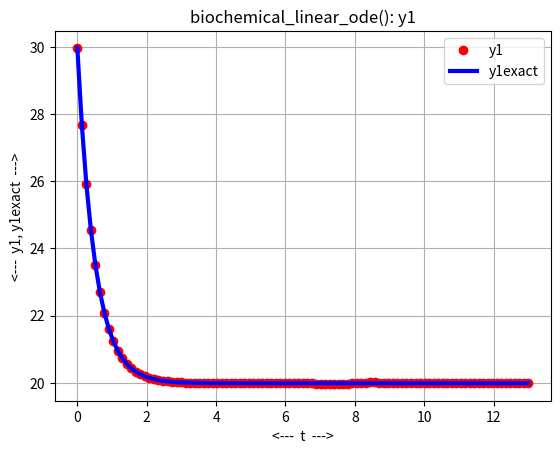
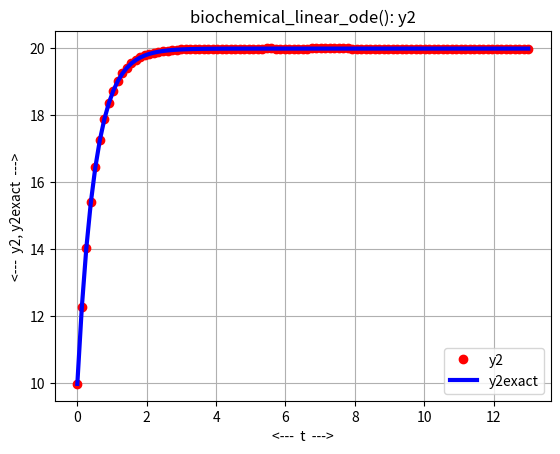

Recreate these plots in Python, in order.
#! /usr/bin/env python3
#
def biochemical_linear_conserved ( y ):

#*****************************************************************************80
#
## biochemical_linear_conserved() evaluates a quantity that should be conserved.
#
#  Licensing:
#
#    This code is distributed under the MIT license.
#
#  Modified:
#
#    20 October 2020
#
#  Author:
#
#    John Burkardt
#
#  Reference:
#
#    Angela Martiradonna, Gianpiero Colonna, Fasma Diele,
#    GeCo: Geometric conservative nonstandard schemesfor biochemical systems,
#    Applied Numerical Mathematics,
#    2019.
#
#  Input:
#
#    real Y(2): the current solution.
#
#  Output:
#
#    real H: the conserved quantity.
#
  h = y[0] + y[1]

  return h

def biochemical_linear_deriv ( t, y ):

#*****************************************************************************80
#
## biochemical_linear_deriv() evaluates the derivative of biochemical_linear_ode().
#
#  Licensing:
#
#    This code is distributed under the MIT license.
#
#  Modified:
#
#    14 November 2020
#
#  Author:
#
#    John Burkardt
#
#  Reference:
#
#    Angela Martiradonna, Gianpiero Colonna, Fasma Diele,
#    GeCo: Geometric conservative nonstandard schemesfor biochemical systems,
#    Applied Numerical Mathematics,
#    2019.
#
#  Input:
#
#    real T, Y(2): the arguments of the derivative.
#
#  Output:
#
#    real DYDT(2): the value of the derivative.
#
  import numpy as np

  a, b, t0, y0, tstop = biochemical_linear_parameters ( )

  y1 = y[0]
  y2 = y[1]

  S = np.array ( [ \
    [ -1.0,  1.0 ],
    [  1.0, -1.0 ] ] )

  r = np.array ( [ a * y1, b * y2 ] )
  
  dydt = np.matmul ( S, r )

  return dydt

def biochemical_linear_exact ( t ):

#*****************************************************************************80
#
## biochemical_linear_exact() returns exact solution of biochemical_linear_ode().
#
#  Licensing:
#
#    This code is distributed under the MIT license.
#
#  Modified:
#
#    14 November 2020
#
#  Author:
#
#    John Burkardt
#
#  Reference:
#
#    Angela Martiradonna, Gianpiero Colonna, Fasma Diele,
#    GeCo: Geometric conservative nonstandard schemesfor biochemical systems,
#    Applied Numerical Mathematics,
#    2019.
#
#  Input:
#
#    real T: the current time.
#
#  Output:
#
#    real Y(2): the exact solution.
#
  import numpy as np

  a, b, t0, y0, tstop = biochemical_linear_parameters ( )

  y10 = y0[0]
  y20 = y0[1]

  y1 = y10 + ( 1.0 - np.exp ( - ( a + b ) * ( t - t0 ) ) ) \
    * ( - a * y10 + b * y20 ) / ( a + b )
  y2 = y20 + ( 1.0 - np.exp ( - ( a + b ) * ( t - t0 ) ) ) \
    * (   a * y10 - b * y20 ) / ( a + b )

  y = np.array ( [ y1, y2 ] )

  return y

def biochemical_linear_ode_test ( ):

#*****************************************************************************80
#
## biochemical_linear_ode_test() tests biochemical_linear_ode().
#
#  Licensing:
#
#    This code is distributed under the MIT license.
#
#  Modified:
#
#    29 January 2022
#
#  Author:
#
#    John Burkardt
#
  import numpy as np
  import platform

  print ( '' )
  print ( 'biochemical_linear_ode_test():' )
  print ( '  python version: ' + platform.python_version ( ) )
  print ( '  numpy version:  ' + np.version.version )
  print ( '  Test biochemical_linear_ode().' )

  a, b, t0, y0, tstop = biochemical_linear_parameters ( )

  print ( '' )
  print ( '  parameters:' )
  print ( '    a =    ', a )
  print ( '    b =    ', b )
  print ( '    t0 =   ', t0 )
  print ( '    y0 =   ', y0 )
  print ( '    tstop = ', tstop )

  biochemical_linear_solve_ivp ( )
#
#  Terminate.
#
  print ( '' )
  print ( 'biochemical_linear_ode_test():' )
  print ( '  Normal end of execution.' )
  return

def biochemical_linear_solve_ivp ( ):

#*****************************************************************************80
#
## biochemical_linear_solve_ivp() applies solve_ivp() to biochemical_linear_ode().
#
#  Licensing:
#
#    This code is distributed under the MIT license.
#
#  Modified:
#
#    29 January 2022
#
#  Author:
#
#    John Burkardt
#
  from scipy.integrate import solve_ivp
  import matplotlib.pyplot as plt
  import numpy as np

  a, b, t0, y0, tstop = biochemical_linear_parameters ( )

  tspan = ( [ t0, tstop ] )
  t = np.linspace ( t0, tstop, 101 )

  sol = solve_ivp ( biochemical_linear_deriv, \
    t_span = tspan, y0 = y0, t_eval = t )

  ye = biochemical_linear_exact ( t )

  plt.clf ( )
  plt.plot ( t, sol.y[0,:], 'ro', t, ye[0,:], 'b-', linewidth = 3 )
  plt.grid ( True )
  plt.xlabel ( '<---  t  --->' )
  plt.ylabel ( '<---  y1, y1exact  --->' )
  plt.title ( 'biochemical_linear_ode(): y1' )
  plt.legend ( ( 'y1', 'y1exact' ) )
  filename = 'biochemical_linear_ode_y1.png'
  plt.savefig ( filename )
  print ( '  Graphics saved as "%s"' % ( filename ) )
  plt.show ( block = False )
  plt.close ( )

  plt.clf ( )
  plt.plot ( t, sol.y[1,:], 'ro', t, ye[1,:], 'b-', linewidth = 3 )
  plt.grid ( True )
  plt.xlabel ( '<---  t  --->' )
  plt.ylabel ( '<---  y2, y2exact  --->' )
  plt.title ( 'biochemical_linear_ode(): y2' )
  plt.legend ( ( 'y2', 'y2exact' ) )
  filename = 'biochemical_linear_ode_y2.png'
  plt.savefig ( filename )
  print ( '  Graphics saved as "%s"' % ( filename ) )
  plt.show ( block = False )
  plt.close ( )

  return

def biochemical_linear_parameters ( a_user = None, b_user = None, \
  t0_user = None, y0_user = None, tstop_user = None ):

#*****************************************************************************80
#
## biochemical_linear_parameters() returns parameters for biochemical_linear_ode().
#
#  Discussion:
#
#    If input values are specified, this resets the default parameters.
#    Otherwise, the output will be the current defaults.
#
#  Licensing:
#
#    This code is distributed under the MIT license.
#
#  Modified:
#
#    31 January 2022
#
#  Author:
#
#    John Burkardt
#
#  Input:
#
#    real A_USER, B_USER: parameters;
#
#    real T0_USER: the initial time.
#
#    real Y0_USER: the initial condition.
#
#    real TSTOP_USER: the final time.
#
#  Output:
#
#    real A, B: parameters;
#
#    real T0: the initial time.
#
#    real Y0: the initial condition.
#
#    real TSTOP: the final time.
#
  import numpy as np
#
#  Initialize defaults.
#
  if not hasattr ( biochemical_linear_parameters, "a_default" ):
    biochemical_linear_parameters.a_default = 1.0

  if not hasattr ( biochemical_linear_parameters, "b_default" ):
    biochemical_linear_parameters.b_default = 1.0

  if not hasattr ( biochemical_linear_parameters, "t0_default" ):
    biochemical_linear_parameters.t0_default = 0.0

  if not hasattr ( biochemical_linear_parameters, "y0_default" ):
    biochemical_linear_parameters.y0_default = np.array ( [ 29.98, 9.98 ] )

  if not hasattr ( biochemical_linear_parameters, "tstop_default" ):
    biochemical_linear_parameters.tstop_default = 13.0
#
#  Update defaults if input was supplied.
#
  if ( a_user is not None ):
    biochemical_linear_parameters.a_default = a_user

  if ( b_user is not None ):
    biochemical_linear_parameters.b_default = b_user

  if ( t0_user is not None ):
    biochemical_linear_parameters.t0_default = t0_user

  if ( y0_user is not None ):
    biochemical_linear_parameters.y0_default = y0_user

  if ( tstop_user is not None ):
    biochemical_linear_parameters.tstop_default = tstop_user
#
#  Return values.
#
  a = biochemical_linear_parameters.a_default
  b = biochemical_linear_parameters.b_default
  t0 = biochemical_linear_parameters.t0_default
  y0 = biochemical_linear_parameters.y0_default
  tstop = biochemical_linear_parameters.tstop_default
  
  return a, b, t0, y0, tstop

def timestamp ( ):

#*****************************************************************************80
#
## timestamp() prints the date as a timestamp.
#
#  Licensing:
#
#    This code is distributed under the MIT license. 
#
#  Modified:
#
#    21 August 2019
#
#  Author:
#
#    John Burkardt
#
  import time

  t = time.time ( )
  print ( time.ctime ( t ) )

  return

if ( __name__ == '__main__' ):
  timestamp ( )
  biochemical_linear_ode_test ( )
  timestamp ( )
